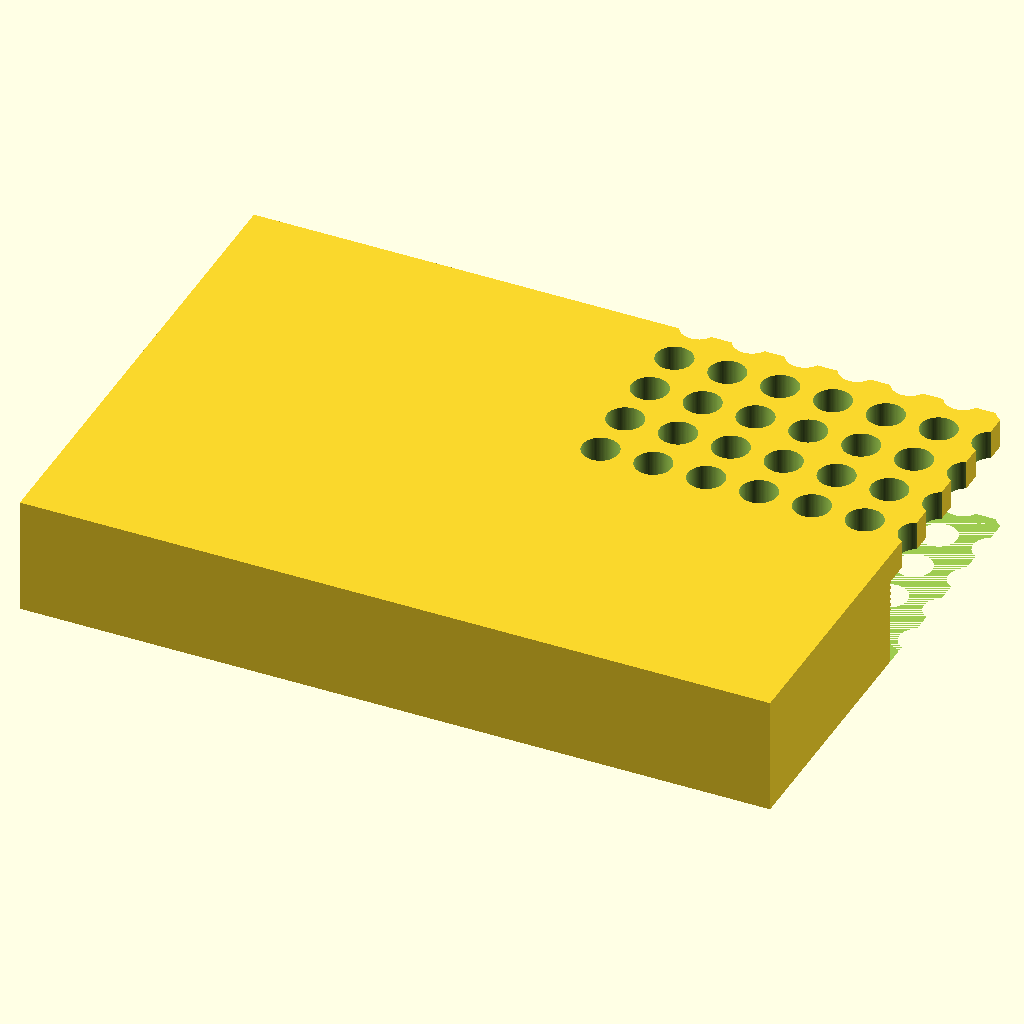
Cell 1: rendered with the file's own defaults.
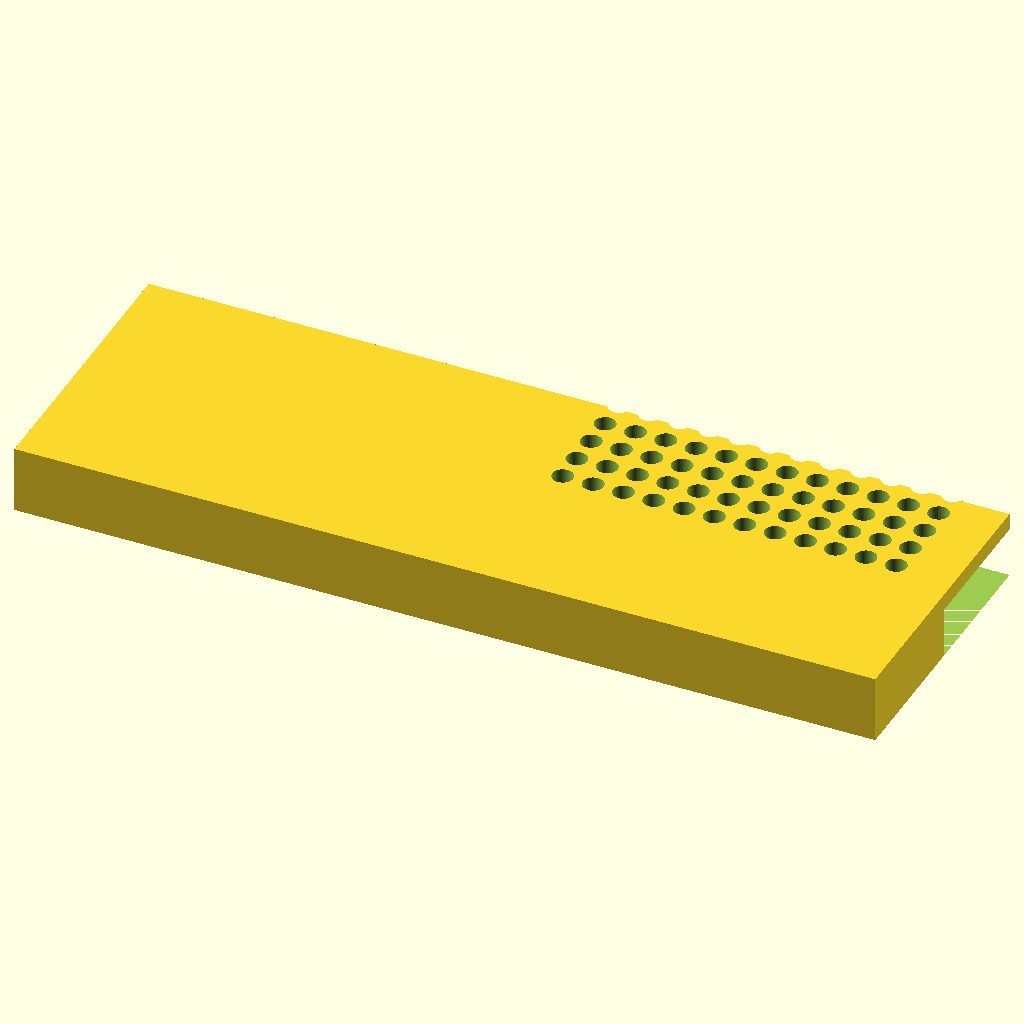
Cell 2: block_l = 255.52 (everything else at default).
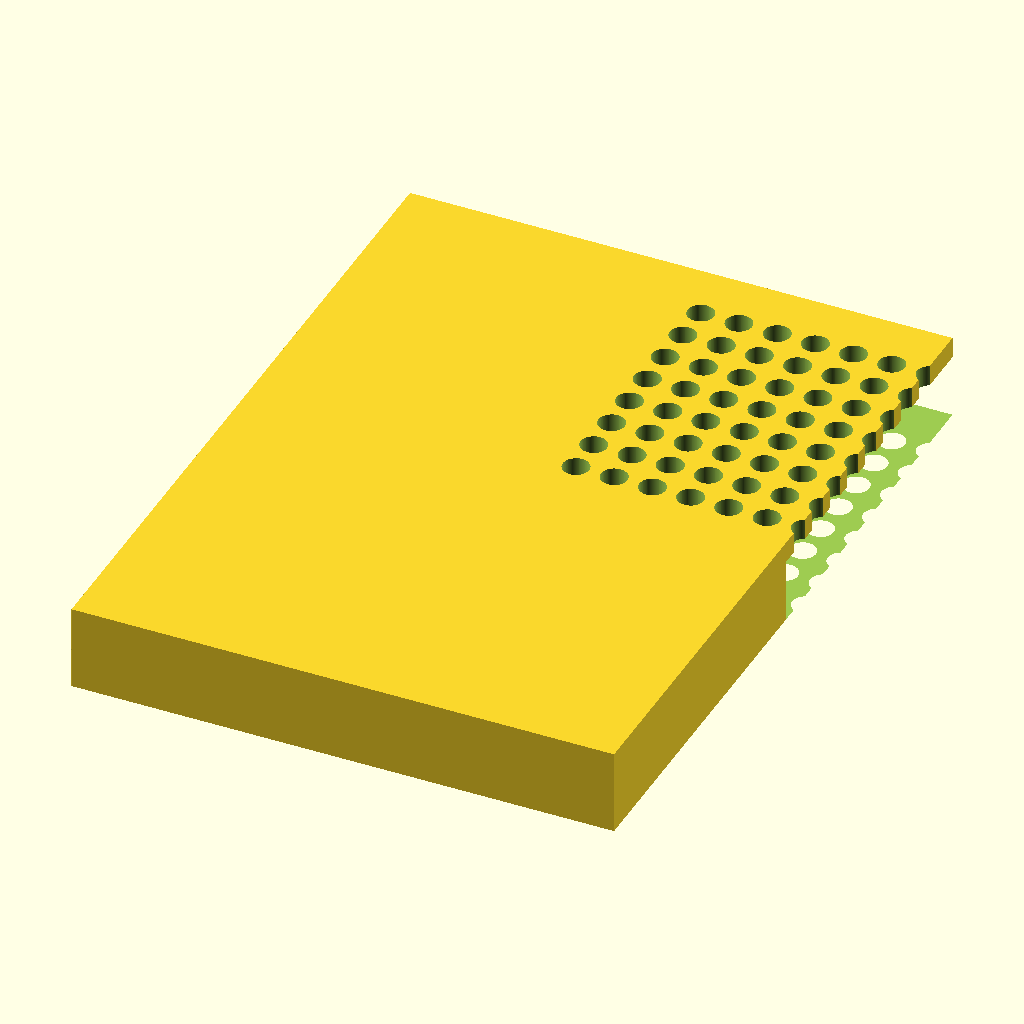
Cell 3 — block_w set to 170.96, the other parameters unchanged.
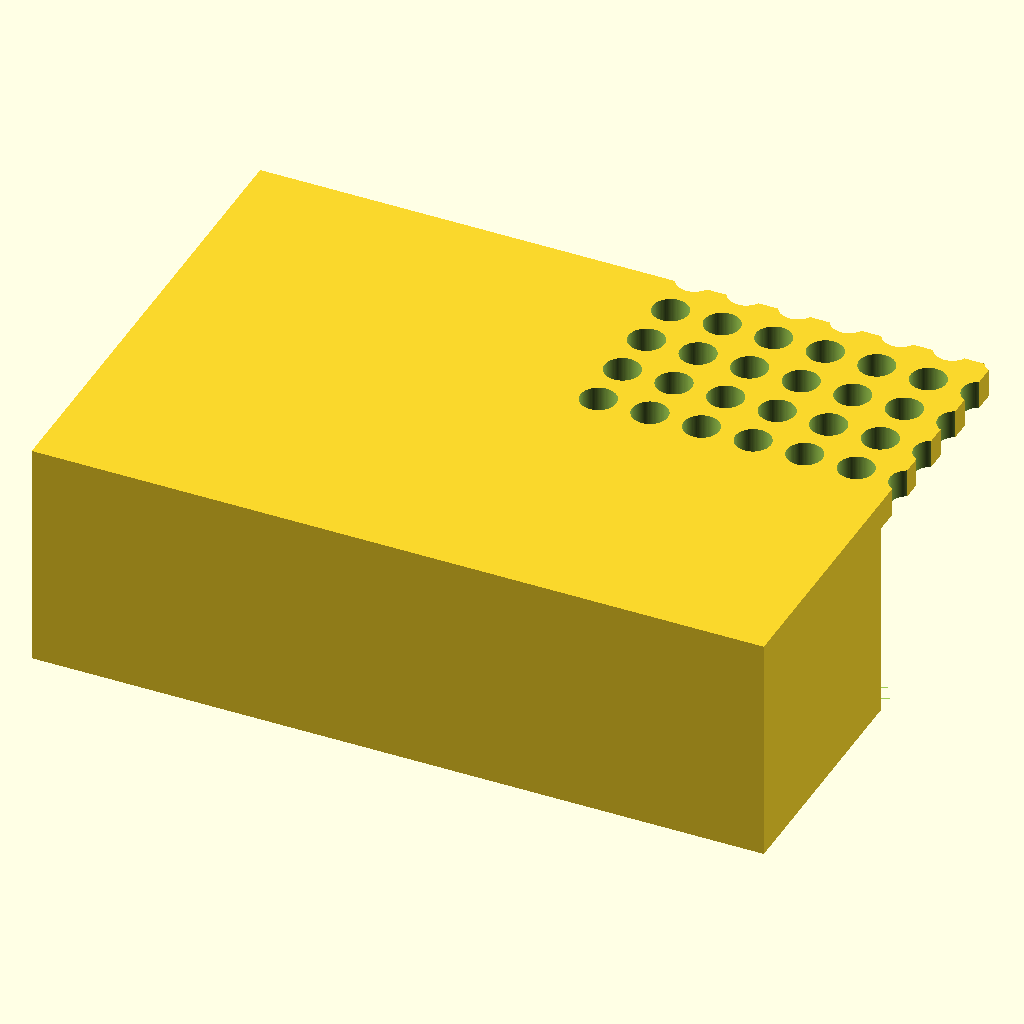
Cell 4: the same model with block_h = 40.
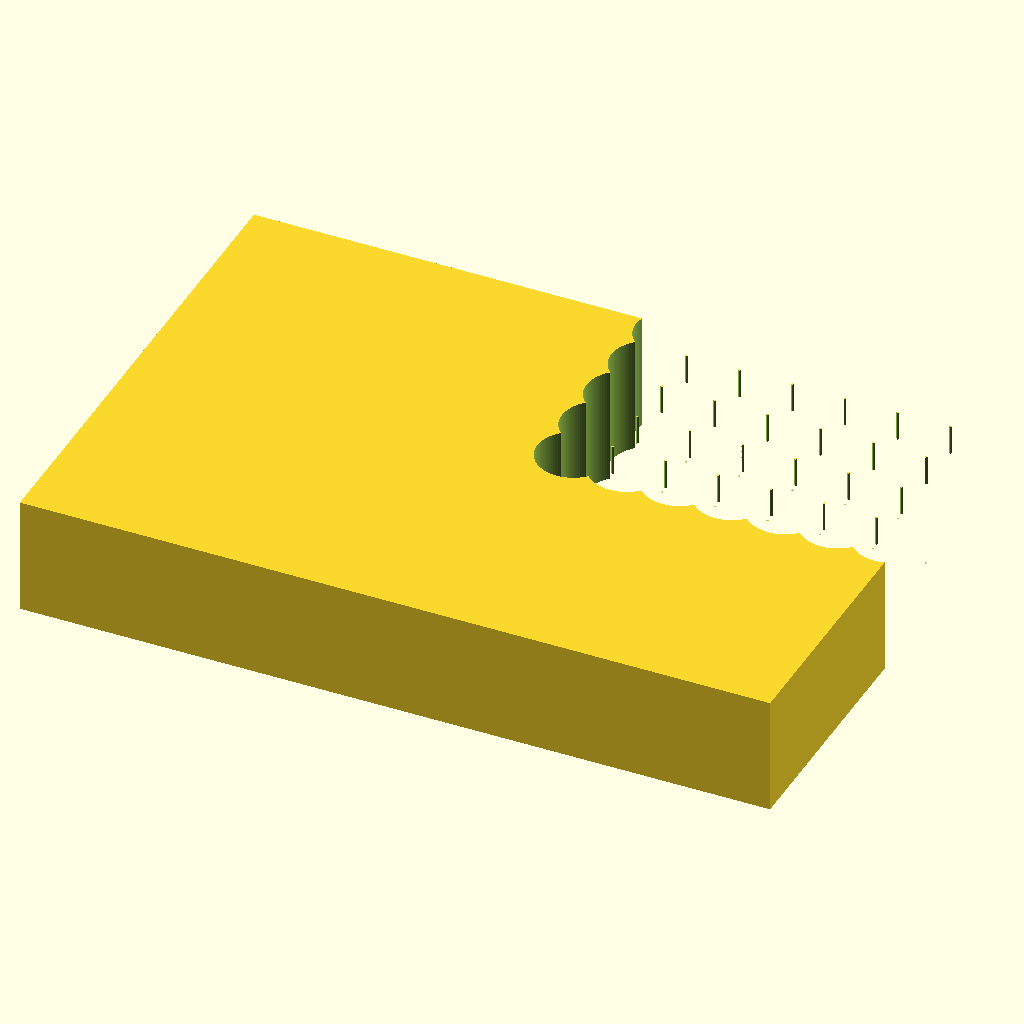
Cell 5: the same model with hole_d = 12.4.
The same orthographic view direction (rotation 55°, 0°, 25°; colour scheme Cornfield) for every cell, with the view re-fitted per cell, so scale and position can differ between cells.
OpenSCAD source file bench/results/gpu-v5s1-g1/code/scadcoder-v5s1/pcr_tube_rack_sbs_s7_a1.scad:
// 96-well PCR tube rack (0.2 mL, standard microplate footprint)
// Print orientation: base on XY plane, building up +Z

// ---------- Block ----------
block_l = 127.76;   // block length along X
block_w = 85.48;    // block width along Y
block_h = 20;       // block height along Z

// ---------- Holes ----------
hole_d     = 6.2;   // hole diameter
hole_nx    = 12;    // holes along X (columns)
hole_ny    = 8;     // holes along Y (rows)
hole_pitch = 9.0;   // centre-to-centre spacing
hole_x0    = 14.38; // centre of A1 from left edge
hole_y0    = 11.24; // centre of A1 from back edge

// ---------- Chamfer ----------
chamf_leg  = 5;     // chamfer leg length
chamf_ang  = 45;    // chamfer angle (degrees)

// ---------- Misc ----------
eps        = 0.5;   // cutter overshoot past faces
$fn        = 96;    // curve resolution

// Derived
chamf_h = chamf_leg / tan(chamf_ang);  // height of 45 deg chamfer

difference() {
    // Main block, centred in X/Y, sitting on z = 0
    translate([-block_l/2, -block_w/2, 0])
        cube([block_l, block_w, block_h]);

    // Hole grid
    for (i = [0 : hole_nx - 1])
        for (j = [0 : hole_ny - 1])
            translate([hole_x0 + i * hole_pitch - hole_d/2,
                       hole_y0 + j * hole_pitch - hole_d/2,
                       -eps])
                cylinder(d = hole_d, h = block_h + 2*eps);

    // Orientation chamfer at A1 corner (vertical edge, 45 deg)
    translate([hole_x0 - chamf_leg, hole_y0 - chamf_leg, 0])
        linear_extrude(height = block_h - chamf_h + 0.01)
            polygon([[-chamf_leg, -chamf_leg],
                     [-chamf_leg, block_w/2 - chamf_leg],
                     [block_l/2 - chamf_leg, block_w/2 - chamf_leg],
                     [block_l/2 - chamf_leg, -chamf_leg]]);
}
Parameter table extracted from the source (name, type, default, range or options):
block_l: number, default 127.76
block_w: number, default 85.48
block_h: number, default 20
hole_d: number, default 6.2
hole_nx: number, default 12
hole_ny: number, default 8
hole_pitch: number, default 9
hole_x0: number, default 14.38
hole_y0: number, default 11.24
chamf_leg: number, default 5
chamf_ang: number, default 45
eps: number, default 0.5
